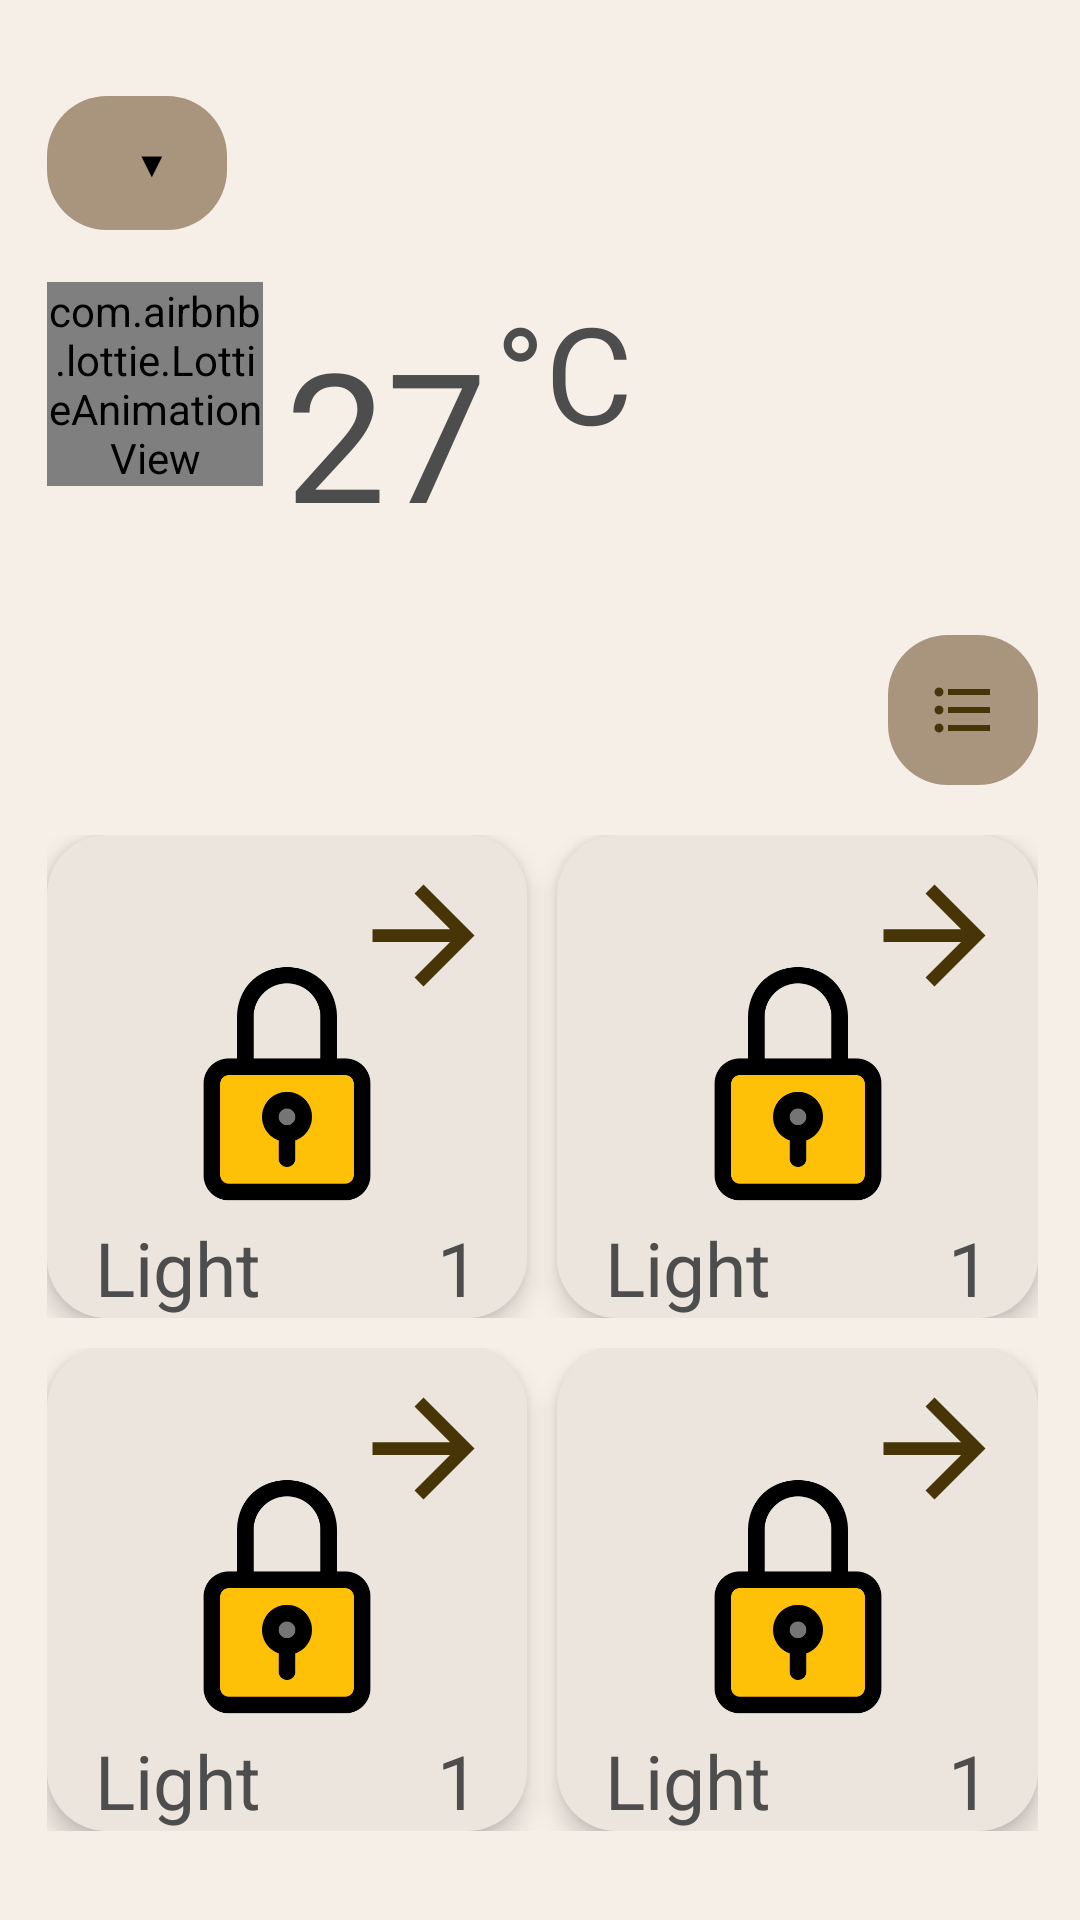

Reconstruct the res/layout file that produces this screen, plus the resources it refers to.
<!-- AndroidManifest.xml: application theme Theme.Design.Light.NoActionBar -->
<!-- res/layout/activity_main.xml -->
<?xml version="1.0" encoding="utf-8"?>
<androidx.constraintlayout.widget.ConstraintLayout xmlns:android="http://schemas.android.com/apk/res/android"
    xmlns:app="http://schemas.android.com/apk/res-auto"
    xmlns:tools="http://schemas.android.com/tools"
    android:layout_width="match_parent"
    android:layout_height="match_parent"
    android:background="@color/bg_100"
    tools:context=".ui.main.MainActivity">

    <LinearLayout
        android:layout_width="0dp"
        android:layout_height="0dp"
        android:orientation="horizontal"
        app:layout_constraintBottom_toTopOf="@+id/main_h_line2"
        app:layout_constraintEnd_toStartOf="@+id/main_v_line2"
        app:layout_constraintStart_toStartOf="@+id/main_v_line"
        app:layout_constraintTop_toTopOf="@+id/main_h_line">
        <LinearLayout
            android:id="@+id/home_name_linearLayout"
            android:layout_width="0dp"
            android:layout_height="match_parent"
            android:layout_weight="3">
            <LinearLayout
                android:layout_width="wrap_content"
                android:layout_height="match_parent"
                android:background="@drawable/di_main_view">
                <TextView
                    android:id="@+id/home_textView"
                    android:layout_width="wrap_content"
                    android:layout_height="match_parent"
                    android:textColor="@color/black"
                    android:textStyle="bold"
                    android:layout_marginLeft="10dp"
                    android:textSize="22sp"
                    android:gravity="center|left"/>
                <TextView
                    android:layout_width="50dp"
                    android:textSize="12sp"
                    android:textColor="@color/black"
                    android:layout_height="match_parent"
                    android:gravity="center"
                    android:text="▼"/>
            </LinearLayout>

        </LinearLayout>

        <ImageButton
            android:id="@+id/main_setting_imageButton"
            android:layout_width="0dp"
            android:layout_height="50dp"
            android:layout_weight="1"
            android:background="@color/bg_100"
            android:scaleType="fitCenter"
            android:src="@drawable/ph_setting" />
    </LinearLayout>

    <LinearLayout
        android:layout_width="0dp"
        android:layout_height="100dp"
        app:layout_constraintBottom_toTopOf="@+id/main_h_line3"
        app:layout_constraintEnd_toStartOf="@+id/main_v_line2"
        app:layout_constraintStart_toStartOf="@+id/main_v_line"
        app:layout_constraintTop_toTopOf="@+id/main_h_line2">

        <com.airbnb.lottie.LottieAnimationView
            android:id="@+id/wx_imageView"
            android:layout_width="0dp"
            android:layout_height="wrap_content"
            android:layout_weight="1"
            app:lottie_autoPlay="true"
            app:lottie_loop="true" />

        <LinearLayout
            android:layout_width="0dp"
            android:layout_height="match_parent"
            android:layout_marginStart="5dp"
            android:layout_weight="2"
            android:orientation="horizontal">

            <TextView
                android:id="@+id/t_textView"
                android:layout_width="0dp"
                android:layout_height="match_parent"
                android:layout_weight="1"
                android:gravity="center"
                android:text="27"
                android:textColor="@color/text_100"
                android:textSize="60sp" />

            <TextView
                android:id="@+id/textView4"
                android:layout_width="0dp"
                android:layout_height="match_parent"
                android:layout_weight="1"
                android:text="°C"
                android:textColor="@color/text_100"
                android:textSize="45dp" />
        </LinearLayout>

        <LinearLayout
            android:layout_width="0dp"
            android:layout_height="match_parent"
            android:layout_weight="1.5"

            android:orientation="vertical">

            <TextView
                android:id="@+id/pop6h_textView"
                android:layout_width="match_parent"
                android:layout_height="0dp"
                android:layout_weight="1"
                android:gravity="center|left"
                android:textStyle="bold"
                android:textColor="@color/text_200"
                android:textSize="14sp" />

            <TextView
                android:id="@+id/rh_textView"
                android:layout_width="match_parent"
                android:layout_height="0dp"
                android:layout_weight="1"
                android:textStyle="bold"
                android:gravity="center|left"
                android:textColor="@color/text_200"
                android:textSize="14sp" />

            <TextView
                android:id="@+id/ws_textView"
                android:layout_width="match_parent"
                android:layout_height="0dp"
                android:layout_weight="1"
                android:textStyle="bold"
                android:gravity="center|left"
                android:textColor="@color/text_200"
                android:textSize="14sp" />
        </LinearLayout>

    </LinearLayout>
    <LinearLayout
        android:id="@+id/linearLayout4"
        android:layout_width="0dp"
        android:layout_height="0dp"
        android:orientation="horizontal"
        app:layout_constraintBottom_toTopOf="@+id/main_h_line4"
        app:layout_constraintEnd_toStartOf="@+id/main_v_line2"
        app:layout_constraintStart_toStartOf="@+id/main_v_line"
        app:layout_constraintTop_toTopOf="@+id/main_h_line3">

        <androidx.recyclerview.widget.RecyclerView
            android:paddingTop="5dp"
            android:id="@+id/main_room_recyclerView"
            android:layout_width="0dp"
            android:layout_height="match_parent"
            android:layout_weight="4">

        </androidx.recyclerview.widget.RecyclerView>

        <ImageButton
            android:id="@+id/room_setting_imageButton"
            android:layout_width="50dp"
            android:layout_gravity="center"
            android:layout_height="50dp"
            android:background="@drawable/di_main_view"
            app:srcCompat="@drawable/ic_more_24" />

    </LinearLayout>

    <LinearLayout
        android:layout_width="0dp"
        android:layout_height="0dp"
        android:orientation="vertical"
        app:layout_constraintBottom_toTopOf="@+id/main_h_line6"
        app:layout_constraintEnd_toStartOf="@+id/main_v_line2"
        app:layout_constraintHorizontal_bias="0.0"
        app:layout_constraintStart_toStartOf="@+id/main_v_line"
        app:layout_constraintTop_toTopOf="@+id/main_h_line5"
        app:layout_constraintVertical_bias="1.0">

        <LinearLayout
            android:layout_width="match_parent"
            android:layout_height="0dp"
            android:layout_weight="1"
            android:orientation="horizontal">

            <include
                android:id="@+id/main_light_include"
                layout="@layout/item_main_sensor"
                android:layout_width="0dp"
                android:layout_height="wrap_content"
                android:layout_marginRight="10dp"
                android:layout_weight="1" />

            <include
                android:id="@+id/main_monitor_include"
                layout="@layout/item_main_sensor"
                android:layout_width="0dp"
                android:layout_height="wrap_content"
                android:layout_weight="1" />
        </LinearLayout>

        <LinearLayout
            android:layout_width="match_parent"
            android:layout_height="0dp"
            android:layout_weight="1"
            android:layout_marginTop="10dp"
            android:orientation="horizontal">

            <include
                android:id="@+id/main_environment_include"
                layout="@layout/item_main_sensor"
                android:layout_width="0dp"
                android:layout_height="wrap_content"
                android:layout_marginRight="10dp"
                android:layout_weight="1" />

            <include
                android:id="@+id/main_lock_include"
                layout="@layout/item_main_sensor"
                android:layout_width="0dp"
                android:layout_height="wrap_content"
                android:layout_weight="1" />
        </LinearLayout>
    </LinearLayout>

    <androidx.constraintlayout.widget.Guideline
        android:id="@+id/main_h_line"
        android:layout_width="wrap_content"
        android:layout_height="wrap_content"
        android:orientation="horizontal"
        app:layout_constraintGuide_percent="0.05" />

    <androidx.constraintlayout.widget.Guideline
        android:id="@+id/main_h_line2"
        android:layout_width="wrap_content"
        android:layout_height="wrap_content"
        android:orientation="horizontal"
        app:layout_constraintGuide_percent="0.12" />

    <androidx.constraintlayout.widget.Guideline
        android:id="@+id/main_h_line3"
        android:layout_width="wrap_content"
        android:layout_height="wrap_content"
        android:orientation="horizontal"
        app:layout_constraintGuide_percent="0.33" />

    <androidx.constraintlayout.widget.Guideline
        android:id="@+id/main_h_line4"
        android:layout_width="wrap_content"
        android:layout_height="wrap_content"
        android:orientation="horizontal"
        app:layout_constraintGuide_percent="0.41" />

    <androidx.constraintlayout.widget.Guideline
        android:id="@+id/main_h_line5"
        android:layout_width="wrap_content"
        android:layout_height="wrap_content"
        android:orientation="horizontal"
        app:layout_constraintGuide_percent="0.4350205" />

    <androidx.constraintlayout.widget.Guideline
        android:id="@+id/main_h_line6"
        android:layout_width="wrap_content"
        android:layout_height="wrap_content"
        android:orientation="horizontal"
        app:layout_constraintGuide_percent="0.95348835" />

    <androidx.constraintlayout.widget.Guideline
        android:id="@+id/main_v_line"
        android:layout_width="wrap_content"
        android:layout_height="wrap_content"
        android:orientation="vertical"
        app:layout_constraintGuide_percent="0.04379562" />

    <androidx.constraintlayout.widget.Guideline
        android:id="@+id/main_v_line2"
        android:layout_width="wrap_content"
        android:layout_height="wrap_content"
        android:orientation="vertical"
        app:layout_constraintGuide_percent="0.96107054" />
</androidx.constraintlayout.widget.ConstraintLayout>
<!-- res/layout/item_main_sensor.xml (included above) -->
<?xml version="1.0" encoding="utf-8"?>
<androidx.constraintlayout.widget.ConstraintLayout xmlns:android="http://schemas.android.com/apk/res/android"
    xmlns:app="http://schemas.android.com/apk/res-auto"
    xmlns:tools="http://schemas.android.com/tools"
    android:id="@+id/main_device_item_layout"
    android:layout_width="200dp"
    android:layout_height="200dp"
    android:background="@drawable/di_sensor_view"
    android:elevation="5dp">


    <ImageView
        android:layout_width="128dp"
        android:layout_height="89dp"
        app:layout_constraintBottom_toTopOf="@+id/guideline3"
        app:layout_constraintEnd_toEndOf="parent"
        app:layout_constraintStart_toStartOf="parent"
        app:layout_constraintTop_toTopOf="@+id/guideline2"
        app:srcCompat="@drawable/ph_lock" />

    <ImageView
        android:layout_width="69dp"
        android:layout_height="51dp"
        app:layout_constraintBottom_toTopOf="@+id/guideline2"
        app:layout_constraintEnd_toEndOf="parent"
        app:layout_constraintTop_toTopOf="@+id/guideline"
        app:layout_constraintVertical_bias="0.0"
        app:srcCompat="@drawable/ic_next_arrow_24" />

    <TextView
        android:id="@+id/device_qty"
        android:layout_width="wrap_content"
        android:layout_height="wrap_content"
        android:layout_marginEnd="16dp"
        android:text="1"
        android:textColor="@color/text_100"
        android:textSize="25dp"

        app:layout_constraintEnd_toEndOf="parent"
        app:layout_constraintTop_toTopOf="@+id/guideline3" />

    <TextView
        android:id="@+id/device_type"
        android:layout_width="wrap_content"
        android:layout_height="wrap_content"
        android:layout_marginStart="16dp"
        android:text="Light"
        android:textColor="@color/text_100"
        android:textSize="25dp"
        app:layout_constraintStart_toStartOf="parent"
        app:layout_constraintTop_toTopOf="@+id/guideline3" />

    <androidx.constraintlayout.widget.Guideline
        android:id="@+id/guideline"
        android:layout_width="wrap_content"
        android:layout_height="wrap_content"
        android:orientation="horizontal"
        app:layout_constraintGuide_percent="0.05" />

    <androidx.constraintlayout.widget.Guideline
        android:id="@+id/guideline2"
        android:layout_width="wrap_content"
        android:layout_height="wrap_content"
        android:orientation="horizontal"
        app:layout_constraintGuide_percent="0.24" />

    <androidx.constraintlayout.widget.Guideline
        android:id="@+id/guideline3"
        android:layout_width="wrap_content"
        android:layout_height="wrap_content"
        android:orientation="horizontal"
        app:layout_constraintGuide_percent="0.79" />
</androidx.constraintlayout.widget.ConstraintLayout>
<!-- resources referenced by this layout -->
<resources>
  <color name="bg_100">#F5EFE7</color>
  <color name="black">#FF000000</color>
  <color name="text_100">#4D4D4D</color>
  <color name="text_200">#797979</color>
  <!-- drawable di_main_view (drawable) -->
  <?xml version="1.0" encoding="utf-8"?>
  <shape xmlns:android="http://schemas.android.com/apk/res/android">
      <solid android:color="@color/primary_200" />
  
      <corners android:radius="20dp" />
  </shape>
  <!-- drawable di_sensor_view (drawable) -->
  <?xml version="1.0" encoding="utf-8"?>
  <shape xmlns:android="http://schemas.android.com/apk/res/android">
      <solid android:color="@color/bg_200" />
  
      <corners android:radius="20dp" />
  </shape>
  <!-- drawable ic_more_24 (drawable) -->
  <vector android:autoMirrored="true" android:height="24dp"
      android:tint="#483507" android:viewportHeight="24"
      android:viewportWidth="24" android:width="24dp" xmlns:android="http://schemas.android.com/apk/res/android">
      <path android:fillColor="@android:color/white" android:pathData="M4,10.5c-0.83,0 -1.5,0.67 -1.5,1.5s0.67,1.5 1.5,1.5 1.5,-0.67 1.5,-1.5 -0.67,-1.5 -1.5,-1.5zM4,4.5c-0.83,0 -1.5,0.67 -1.5,1.5S3.17,7.5 4,7.5 5.5,6.83 5.5,6 4.83,4.5 4,4.5zM4,16.5c-0.83,0 -1.5,0.68 -1.5,1.5s0.68,1.5 1.5,1.5 1.5,-0.68 1.5,-1.5 -0.67,-1.5 -1.5,-1.5zM7,19h14v-2L7,17v2zM7,13h14v-2L7,11v2zM7,5v2h14L21,5L7,5z"/>
  </vector>
  <!-- drawable ic_next_arrow_24 (drawable) -->
  <vector android:autoMirrored="true" android:height="24dp"
      android:tint="#483507" android:viewportHeight="24"
      android:viewportWidth="24" android:width="24dp" xmlns:android="http://schemas.android.com/apk/res/android">
      <path android:fillColor="@android:color/white" android:pathData="M12,4l-1.41,1.41L16.17,11H4v2h12.17l-5.58,5.59L12,20l8,-8z"/>
  </vector>
  <!-- drawable ph_lock: png bitmap (drawable-v24, 10004 bytes) -->
  <color name="primary_200">#a9957d</color>
  <color name="bg_200">#ebe5dd</color>
</resources>
